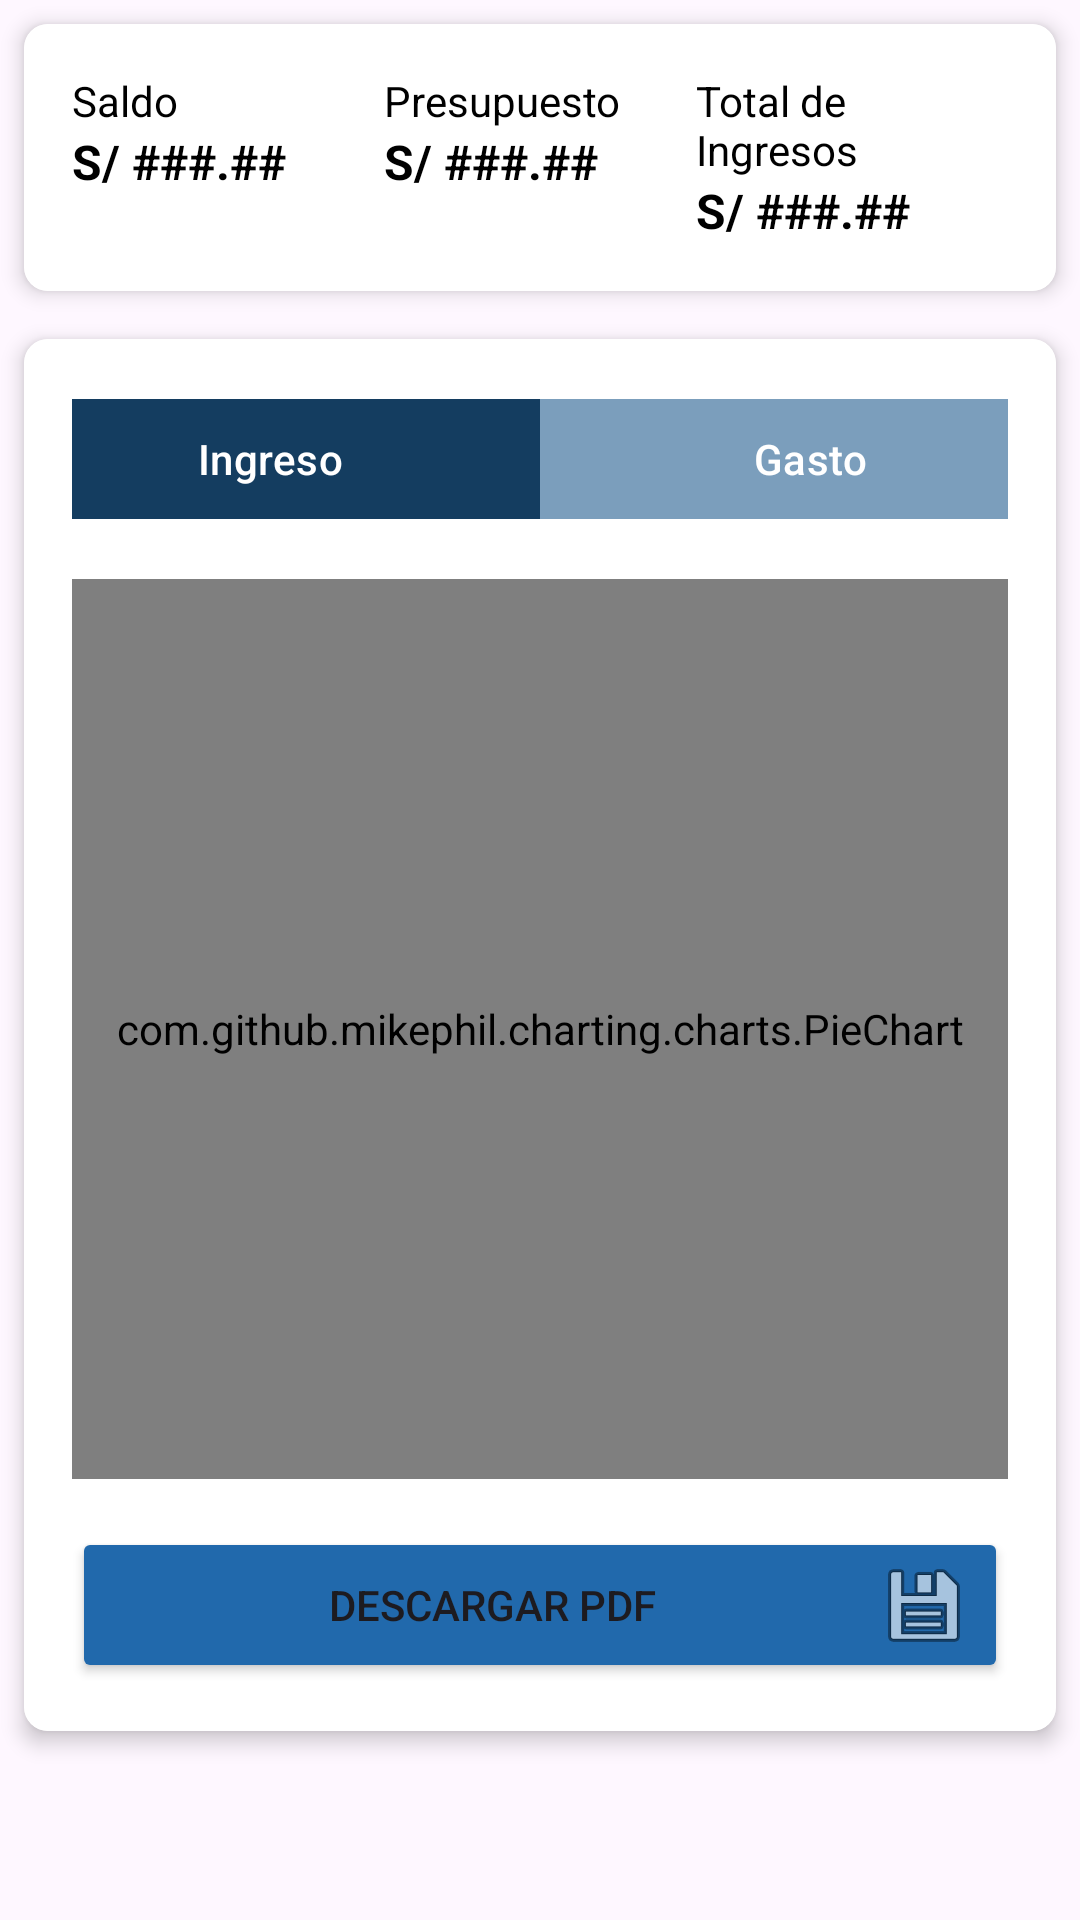

Here is an Android app screen rendered from its layout file. Give the layout XML and the strings, colors and styles it references.
<!-- AndroidManifest.xml: application theme Theme.ProyectoBilleteraDigital -->
<!-- res/layout/frame_dash.xml -->
<?xml version="1.0" encoding="utf-8"?>
<ScrollView
    xmlns:android="http://schemas.android.com/apk/res/android"
    xmlns:tools="http://schemas.android.com/tools"
    xmlns:app="http://schemas.android.com/apk/res-auto"
    android:layout_width="match_parent"
    android:layout_height="match_parent"
    android:background="@drawable/bg_degradado">

    <LinearLayout
        android:layout_width="match_parent"
        android:layout_height="wrap_content"
        android:orientation="vertical">

        <androidx.cardview.widget.CardView
            android:layout_width="match_parent"
            android:layout_height="wrap_content"
            android:layout_margin="8dp"
            app:cardCornerRadius="8dp"
            app:cardElevation="4dp">

            <LinearLayout
                android:layout_width="match_parent"
                android:layout_height="wrap_content"
                android:orientation="horizontal"
                android:padding="16dp"
                android:background="@color/white">

                <LinearLayout
                    android:layout_width="0dp"
                    android:layout_height="wrap_content"
                    android:layout_weight="1"
                    android:gravity="start"
                    android:orientation="vertical">

                    <TextView
                        android:layout_width="wrap_content"
                        android:layout_height="wrap_content"
                        android:text="Saldo"
                        android:textSize="14sp"
                        android:textColor="@color/black"/>

                    <TextView
                        android:id="@+id/tv_balance"
                        android:layout_width="wrap_content"
                        android:layout_height="wrap_content"
                        android:text="S/ ###.##"
                        android:textSize="16sp"
                        android:textColor="@color/black"
                        android:textStyle="bold"/>
                </LinearLayout>

                <LinearLayout
                    android:layout_width="0dp"
                    android:layout_height="wrap_content"
                    android:layout_weight="1"
                    android:gravity="start"
                    android:orientation="vertical">

                    <TextView
                        android:layout_width="wrap_content"
                        android:layout_height="wrap_content"
                        android:text="Presupuesto"
                        android:textSize="14sp"
                        android:textColor="@color/black"/>

                    <TextView
                        android:id="@+id/tv_presupuesto"
                        android:layout_width="wrap_content"
                        android:layout_height="wrap_content"
                        android:text="S/ ###.##"
                        android:textSize="16sp"
                        android:textColor="@color/black"
                        android:textStyle="bold"/>
                </LinearLayout>

                <LinearLayout
                    android:layout_width="0dp"
                    android:layout_height="wrap_content"
                    android:layout_weight="1"
                    android:gravity="start"
                    android:orientation="vertical">

                    <TextView
                        android:layout_width="wrap_content"
                        android:layout_height="wrap_content"
                        android:text="Total de Ingresos"
                        android:textSize="14sp"
                        android:textColor="@color/black"/>

                    <TextView
                        android:id="@+id/tv_ingresos"
                        android:layout_width="wrap_content"
                        android:layout_height="wrap_content"
                        android:text="S/ ###.##"
                        android:textSize="16sp"
                        android:textColor="@color/black"
                        android:textStyle="bold"/>
                </LinearLayout>
            </LinearLayout>
        </androidx.cardview.widget.CardView>

        <androidx.cardview.widget.CardView
            android:layout_width="match_parent"
            android:layout_height="wrap_content"
            android:layout_margin="8dp"
            app:cardCornerRadius="8dp"
            app:cardElevation="4dp">

            <LinearLayout
                android:layout_width="match_parent"
                android:layout_height="wrap_content"
                android:orientation="vertical"
                android:padding="16dp"
                android:background="@color/white">

                <LinearLayout
                    android:layout_width="match_parent"
                    android:layout_height="wrap_content"
                    android:orientation="horizontal"
                    android:gravity="center">

                    <androidx.constraintlayout.widget.ConstraintLayout
                        android:id="@+id/btnCardContent"
                        android:layout_width="match_parent"
                        android:layout_height="wrap_content">

                        <com.google.android.material.button.MaterialButtonToggleGroup
                            android:id="@+id/dashBtnGroup"
                            android:layout_width="match_parent"
                            android:layout_height="wrap_content"
                            app:checkedButton="@+id/btn_ingreso"
                            app:singleSelection="true"
                            app:layout_constraintTop_toTopOf="parent"
                            app:layout_constraintStart_toStartOf="parent"
                            app:layout_constraintEnd_toEndOf="parent"
                            android:gravity="center">

                            <com.google.android.material.button.MaterialButton
                                android:id="@+id/btn_dash_ingreso"
                                android:layout_width="180dp"
                                android:layout_height="wrap_content"
                                android:text="Ingreso"
                                android:textColor="#FFFFFF"
                                android:backgroundTint="@color/primarybtnColor" />

                            <com.google.android.material.button.MaterialButton
                                android:id="@+id/btn_dash_gasto"
                                android:layout_width="180dp"
                                android:layout_height="wrap_content"
                                android:text="Gasto"
                                android:textColor="#FFFFFF"
                                android:backgroundTint="@color/unselectbtnColor" />
                        </com.google.android.material.button.MaterialButtonToggleGroup>
                    </androidx.constraintlayout.widget.ConstraintLayout>
                </LinearLayout>

                <com.github.mikephil.charting.charts.PieChart
                    android:id="@+id/pie_dash"
                    android:layout_width="match_parent"
                    android:layout_height="300dp"
                    android:layout_marginTop="16dp"/>

                <Button
                    android:layout_width="match_parent"
                    android:layout_height="wrap_content"
                    android:layout_marginTop="16dp"
                    android:backgroundTint="@color/buttonBackground"
                    android:drawableEnd="@android:drawable/ic_menu_save"
                    android:text="Descargar PDF"/>
            </LinearLayout>
        </androidx.cardview.widget.CardView>

        <androidx.recyclerview.widget.RecyclerView
            android:id="@+id/rvDashMov"
            android:layout_width="match_parent"
            android:layout_height="wrap_content"
            android:layout_marginHorizontal="8dp"
            android:layout_marginBottom="10dp"
            android:nestedScrollingEnabled="false"
            />
    </LinearLayout>
</ScrollView>
<!-- resources referenced by this layout -->
<resources>
  <color name="black">#FF000000</color>
  <color name="buttonBackground">#2169ac</color>
  <color name="primarybtnColor">#143d60</color>
  <color name="unselectbtnColor">#7b9ebc</color>
  <color name="white">#FFFFFFFF</color>
  <style name="Theme.ProyectoBilleteraDigital" parent="Base.Theme.ProyectoBilleteraDigital" />
  <style name="Base.Theme.ProyectoBilleteraDigital" parent="Theme.Material3.DayNight.NoActionBar">
          
          
      </style>
</resources>
